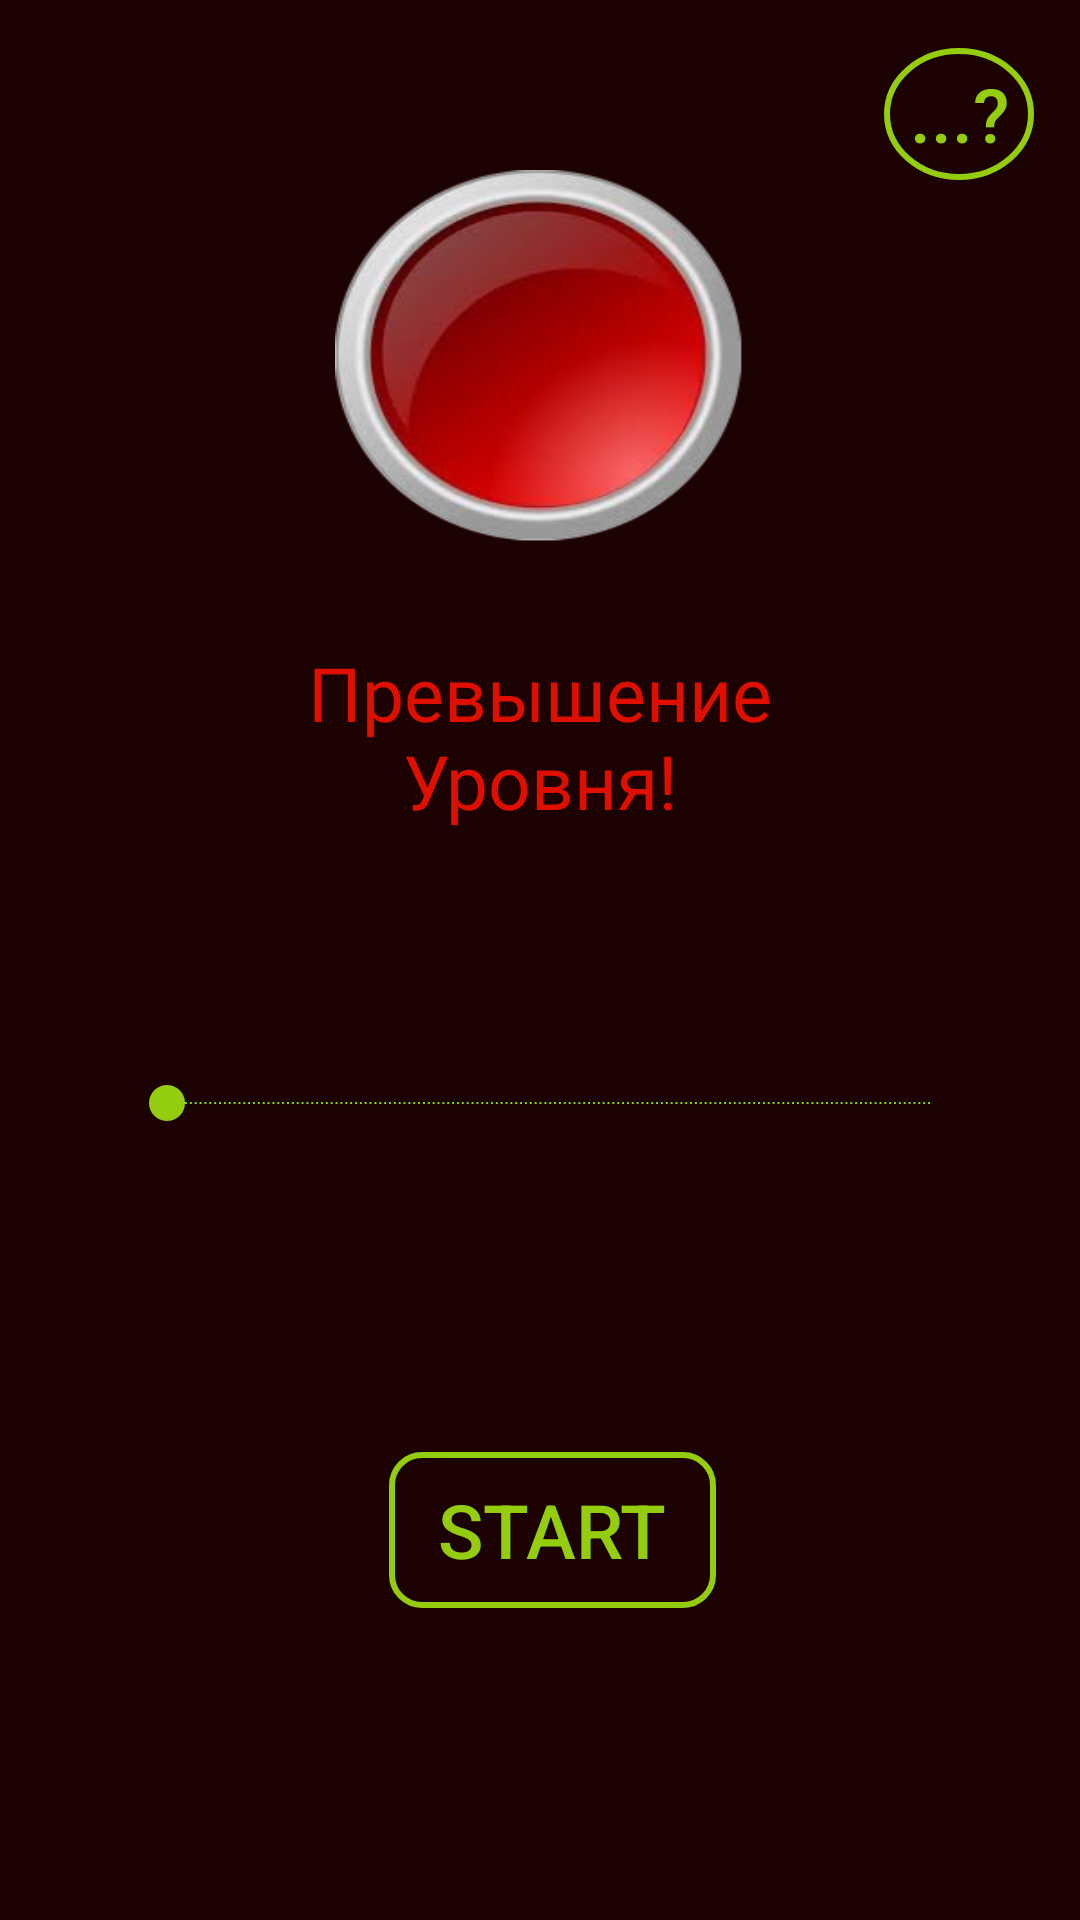

Here is an Android app screen rendered from its layout file. Give the layout XML and the strings, colors and styles it references.
<!-- AndroidManifest.xml: application theme AppTheme -->
<!-- res/layout/activity_main.xml -->
<?xml version="1.0" encoding="utf-8"?>
<androidx.constraintlayout.widget.ConstraintLayout xmlns:android="http://schemas.android.com/apk/res/android"
    xmlns:app="http://schemas.android.com/apk/res-auto"
    xmlns:tools="http://schemas.android.com/tools"
    android:layout_width="match_parent"
    android:layout_height="match_parent"
    android:background="@color/colorN"
    tools:context=".MainActivity">


    <Button
        android:id="@+id/playzapis"
        android:layout_width="109dp"
        android:layout_height="52dp"
        android:background="@drawable/ovalknopka"
        android:onClick="knopkatart"
        android:text="@string/startname"
        android:gravity="center"
        android:textColor="@color/colorgreen"
        android:textSize="25dp"
        app:layout_constraintBottom_toBottomOf="parent"
        app:layout_constraintEnd_toEndOf="parent"
        app:layout_constraintHorizontal_bias="0.516"
        app:layout_constraintStart_toStartOf="parent"
        app:layout_constraintTop_toTopOf="parent"
        app:layout_constraintVertical_bias="0.823" />

    <TextView
        android:id="@+id/textView"
        android:layout_width="183dp"
        android:layout_height="68dp"
        android:layout_marginLeft="8dp"
        android:layout_marginRight="8dp"
        android:gravity="center"
        android:text="Превышение Уровня!"
        android:textColor="@color/colorRed"
        android:textSize="25dp"
        app:layout_constraintBottom_toBottomOf="parent"
        app:layout_constraintLeft_toLeftOf="parent"
        app:layout_constraintRight_toRightOf="parent"
        app:layout_constraintTop_toTopOf="parent"
        app:layout_constraintVertical_bias="0.37" />

    <TextView
        android:id="@+id/textView2"
        android:layout_width="62dp"
        android:layout_height="42dp"
        android:layout_marginLeft="8dp"
        android:layout_marginRight="8dp"
        android:textColor="@color/colorgreen"
        android:textSize="25dp"
        android:gravity="center"
        app:layout_constraintBottom_toBottomOf="parent"
        app:layout_constraintLeft_toLeftOf="parent"
        app:layout_constraintRight_toRightOf="parent"
        app:layout_constraintTop_toTopOf="parent"
        app:layout_constraintVertical_bias="0.659"
        tools:text="90" />


    <TextView
        android:id="@+id/textView3"
        android:layout_width="157dp"
        android:layout_height="55dp"
        android:layout_marginLeft="8dp"
        android:layout_marginRight="8dp"
        android:gravity="center"
        android:textColor="@color/colorgreen"
        android:textSize="25dp"
        app:layout_constraintBottom_toBottomOf="parent"
        app:layout_constraintLeft_toLeftOf="parent"
        app:layout_constraintRight_toRightOf="parent"
        app:layout_constraintTop_toTopOf="parent"
        app:layout_constraintVertical_bias="0.482" />

    <SeekBar
        android:id="@+id/seekBar"
        android:layout_width="291dp"
        android:layout_height="28dp"
        android:max="160"
        android:progress="3"
        android:theme="@style/SeekBarColor"
        app:layout_constraintBottom_toBottomOf="parent"
        app:layout_constraintEnd_toEndOf="parent"
        app:layout_constraintStart_toStartOf="parent"
        app:layout_constraintTop_toTopOf="parent"
        app:layout_constraintVertical_bias="0.578"
        app:tickMark="@color/colorgreen"
         />

    <ImageView
        android:id="@+id/imageView2"
        android:layout_width="136dp"
        android:layout_height="124dp"
        android:background="@drawable/redknopka"
        app:layout_constraintBottom_toBottomOf="parent"
        app:layout_constraintEnd_toEndOf="parent"
        app:layout_constraintHorizontal_bias="0.498"
        app:layout_constraintStart_toStartOf="parent"
        app:layout_constraintTop_toTopOf="parent"
        app:layout_constraintVertical_bias="0.11" />

    <Button
        android:id="@+id/button"
        android:layout_width="50dp"
        android:layout_height="44dp"
        android:background="@drawable/vopros"
        android:text="...?"
        android:textSize="25dp"
        android:onClick="Knopkaperehod"
        android:textColor="@color/colorgreen"
        app:layout_constraintBottom_toBottomOf="parent"
        app:layout_constraintEnd_toEndOf="parent"
        app:layout_constraintHorizontal_bias="0.95"
        app:layout_constraintStart_toStartOf="parent"
        app:layout_constraintTop_toTopOf="parent"
        app:layout_constraintVertical_bias="0.027" />


</androidx.constraintlayout.widget.ConstraintLayout>
<!-- resources referenced by this layout -->
<resources>
  <color name="colorN">#1C0202</color>
  <color name="colorRed">#DF0F00</color>
  <color name="colorgreen">#93CD0D</color>
  <!-- drawable ovalknopka (drawable) -->
  <?xml version="1.0" encoding="utf-8"?>
  <shape xmlns:android="http://schemas.android.com/apk/res/android" android:shape="rectangle">
      <corners android:bottomRightRadius="10dp" android:bottomLeftRadius="10dp" android:topRightRadius="10dp" android:topLeftRadius="10dp"/>
      <stroke android:color="@color/colorgreen" android:width="2dp"/>
  </shape>
  <!-- drawable redknopka: png bitmap (drawable, 62630 bytes) -->
  <!-- drawable vopros (drawable) -->
  <?xml version="1.0" encoding="utf-8"?>
  <shape xmlns:android="http://schemas.android.com/apk/res/android" android:shape="oval">
     <corners android:radius="100dp"/>
      <stroke android:color="@color/colorgreen" android:width="2dp"/>
  </shape>
  <string name="startname">start</string>
  <style name="SeekBarColor" parent="Widget.AppCompat.SeekBar">
          <item name="colorAccent">@color/colorgreen</item>
      </style>
  <style name="AppTheme" parent="Theme.AppCompat.Light.DarkActionBar">
          
          <item name="colorPrimary">@color/colorPrimary</item>
          <item name="colorPrimaryDark">@color/colorPrimaryDark</item>
          <item name="colorAccent">@color/colorAccent</item>
      </style>
  <color name="colorPrimary">#93CD0D</color>
  <color name="colorPrimaryDark">#3700B3</color>
  <color name="colorAccent">#03DAC5</color>
</resources>
